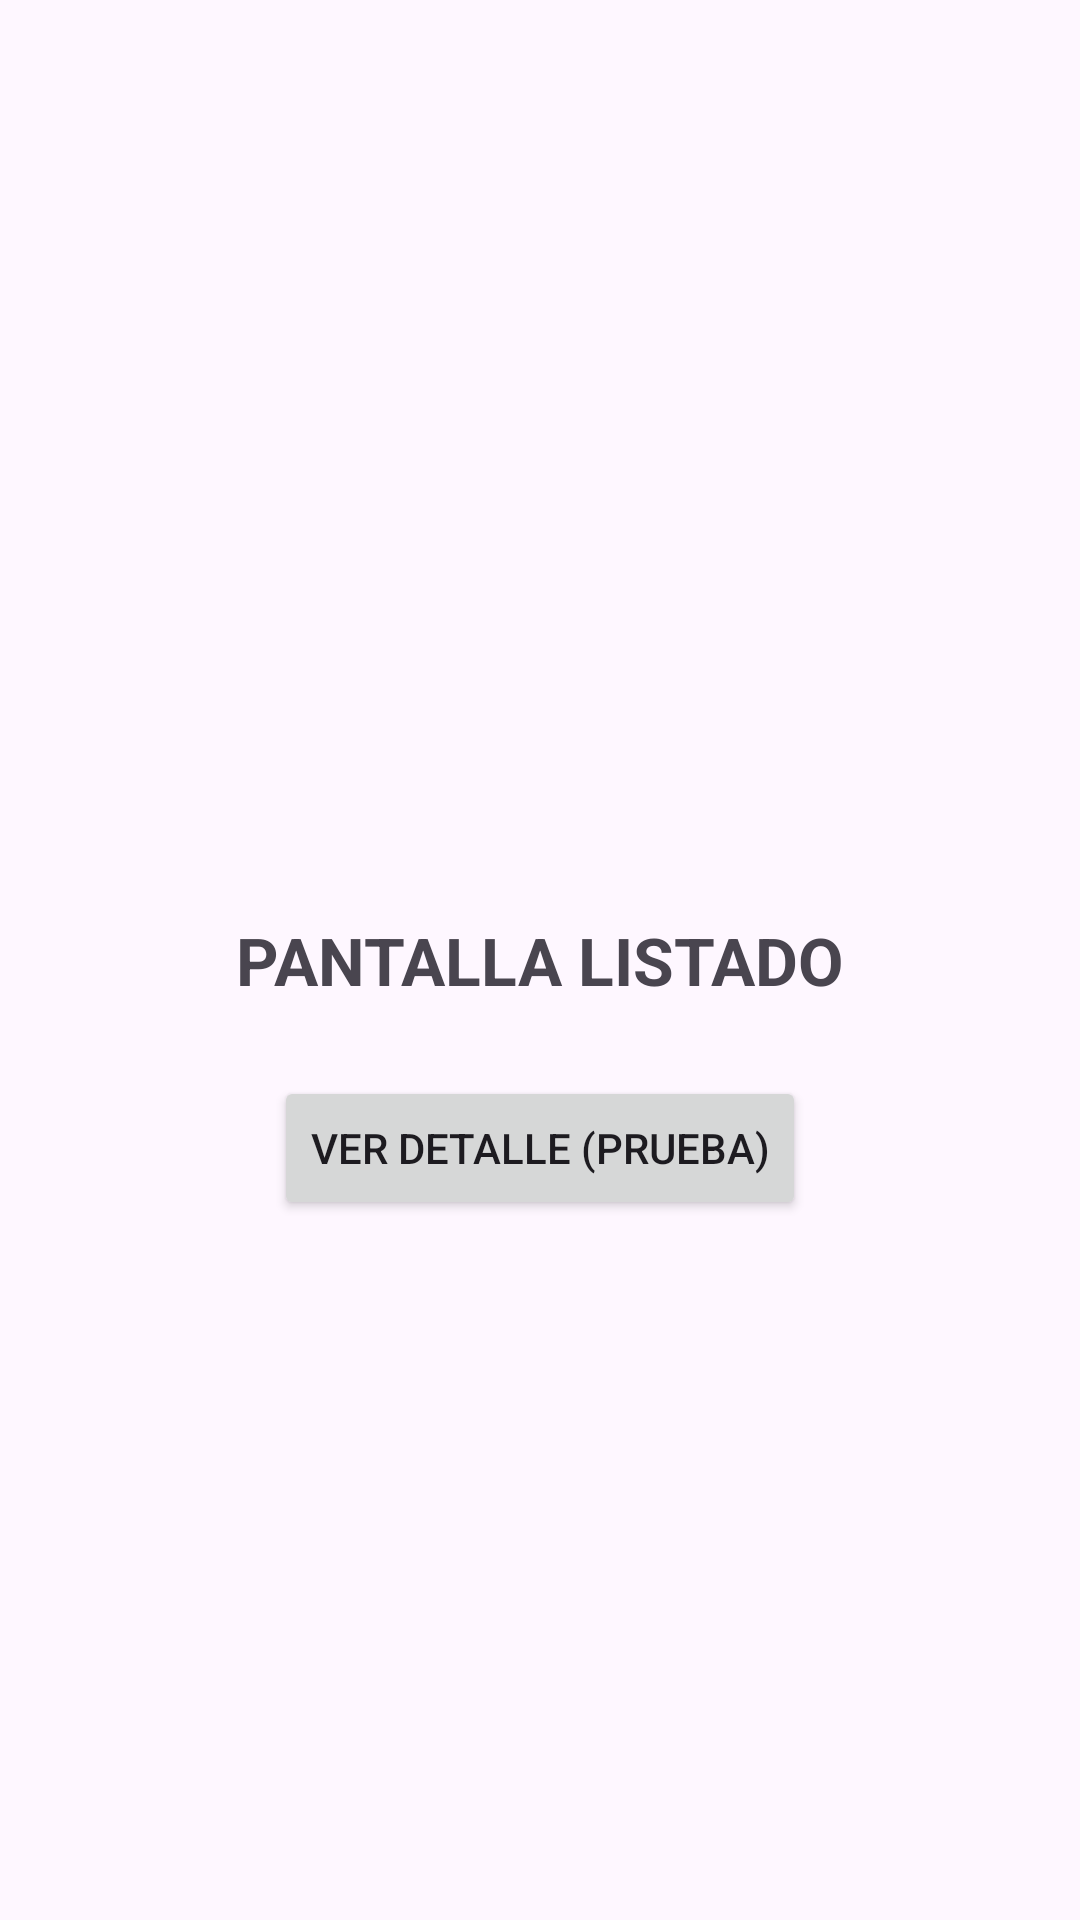

The Android layout XML behind this screen, and the referenced resources:
<!-- AndroidManifest.xml: application theme Theme.InciTrack -->
<!-- res/layout/pantalla_listado.xml -->
<?xml version="1.0" encoding="utf-8"?>
<androidx.constraintlayout.widget.ConstraintLayout
    xmlns:android="http://schemas.android.com/apk/res/android"
    xmlns:app="http://schemas.android.com/apk/res-auto"
    android:layout_width="match_parent"
    android:layout_height="match_parent">


<TextView
        android:id="@+id/tvTitulo"
        android:layout_width="wrap_content"
        android:layout_height="wrap_content"
        android:text="PANTALLA LISTADO"
        android:textSize="22sp"
        android:textStyle="bold"
        app:layout_constraintTop_toTopOf="parent"
        app:layout_constraintBottom_toBottomOf="parent"
        app:layout_constraintStart_toStartOf="parent"
        app:layout_constraintEnd_toEndOf="parent"/>

    <Button
        android:id="@+id/btnVerDetalle"
        android:layout_width="wrap_content"
        android:layout_height="wrap_content"
        android:text="Ver detalle (prueba)"
        app:layout_constraintTop_toBottomOf="@id/tvTitulo"
        app:layout_constraintStart_toStartOf="parent"
        app:layout_constraintEnd_toEndOf="parent"
        android:layout_marginTop="24dp"/>

</androidx.constraintlayout.widget.ConstraintLayout>
<!-- resources referenced by this layout -->
<resources>
  <style name="Theme.InciTrack" parent="Base.Theme.InciTrack" />
  <style name="Base.Theme.InciTrack" parent="Theme.Material3.DayNight.NoActionBar">
          
          
      </style>
</resources>
